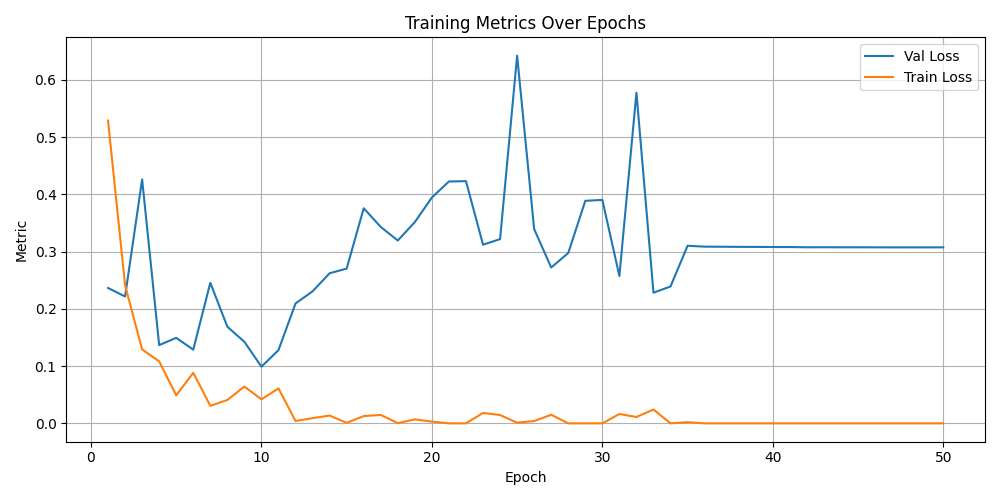

Data behind this chart, as committed beside it:
epoch, val_loss, train_loss, val_accuracy, precision, recall, f1
1.0, 0.2365, 0.5289, 0.9027, , , 
2.0, 0.2216, 0.2411, 0.9381, , , 
3.0, 0.4262, 0.1292, 0.9204, , , 
4.0, 0.1366, 0.1082, 0.9779, , , 
5.0, 0.1493, 0.0489, 0.9558, , , 
6.0, 0.1288, 0.0883, 0.9602, , , 
7.0, 0.2455, 0.0306, 0.9469, , , 
8.0, 0.1688, 0.0408, 0.9735, , , 
9.0, 0.1424, 0.0643, 0.9779, , , 
10.0, 0.09895, 0.0419, 0.9735, , , 
11.0, 0.1279, 0.0611, 0.9779, , , 
12.0, 0.2094, 0.0041, 0.9646, , , 
13.0, 0.2306, 0.0091, 0.969, , , 
14.0, 0.2622, 0.0135, 0.9646, , , 
15.0, 0.2703, 0.0009, 0.9646, , , 
16.0, 0.3757, 0.0127, 0.9513, , , 
17.0, 0.3431, 0.0147, 0.9735, , , 
18.0, 0.3194, 0.0004, 0.969, , , 
19.0, 0.3516, 0.0069, 0.969, , , 
20.0, 0.3945, 0.003, 0.969, , , 
21.0, 0.4225, 0.0, 0.9735, , , 
22.0, 0.4231, 0.0, 0.9735, , , 
23.0, 0.3121, 0.0182, 0.9735, , , 
24.0, 0.3218, 0.0145, 0.969, , , 
25.0, 0.6422, 0.0012, 0.9558, , , 
26.0, 0.3394, 0.004, 0.9646, , , 
27.0, 0.2722, 0.015, 0.9646, , , 
28.0, 0.2976, 0.0, 0.9602, , , 
29.0, 0.3887, 0.0, 0.9513, , , 
30.0, 0.3903, 0.0, 0.9513, , , 
31.0, 0.2575, 0.0163, 0.9646, , , 
32.0, 0.5777, 0.0111, 0.9513, , , 
33.0, 0.2282, 0.0241, 0.9646, , , 
34.0, 0.2391, 0.0, 0.9646, , , 
35.0, 0.3102, 0.002, 0.9735, , , 
36.0, 0.3087, 0.0, 0.9735, , , 
37.0, 0.3085, 0.0, 0.9735, , , 
38.0, 0.3083, 0.0, 0.9735, , , 
39.0, 0.3082, 0.0, 0.9735, , , 
40.0, 0.308, 0.0, 0.9735, , , 
41.0, 0.308, 0.0, 0.9735, , , 
42.0, 0.3076, 0.0, 0.9735, , , 
43.0, 0.3076, 0.0, 0.9735, , , 
44.0, 0.3076, 0.0, 0.9735, , , 
45.0, 0.3075, 0.0, 0.9735, , , 
46.0, 0.3075, 0.0, 0.9735, , , 
47.0, 0.3074, 0.0, 0.9735, , , 
48.0, 0.3074, 0.0, 0.9735, , , 
49.0, 0.3074, 0.0, 0.9735, , , 
50.0, 0.3074, 0.0, 0.9735, , , 
test, 0.2558, , 0.9648, 0.951, 0.9636, 0.9564
